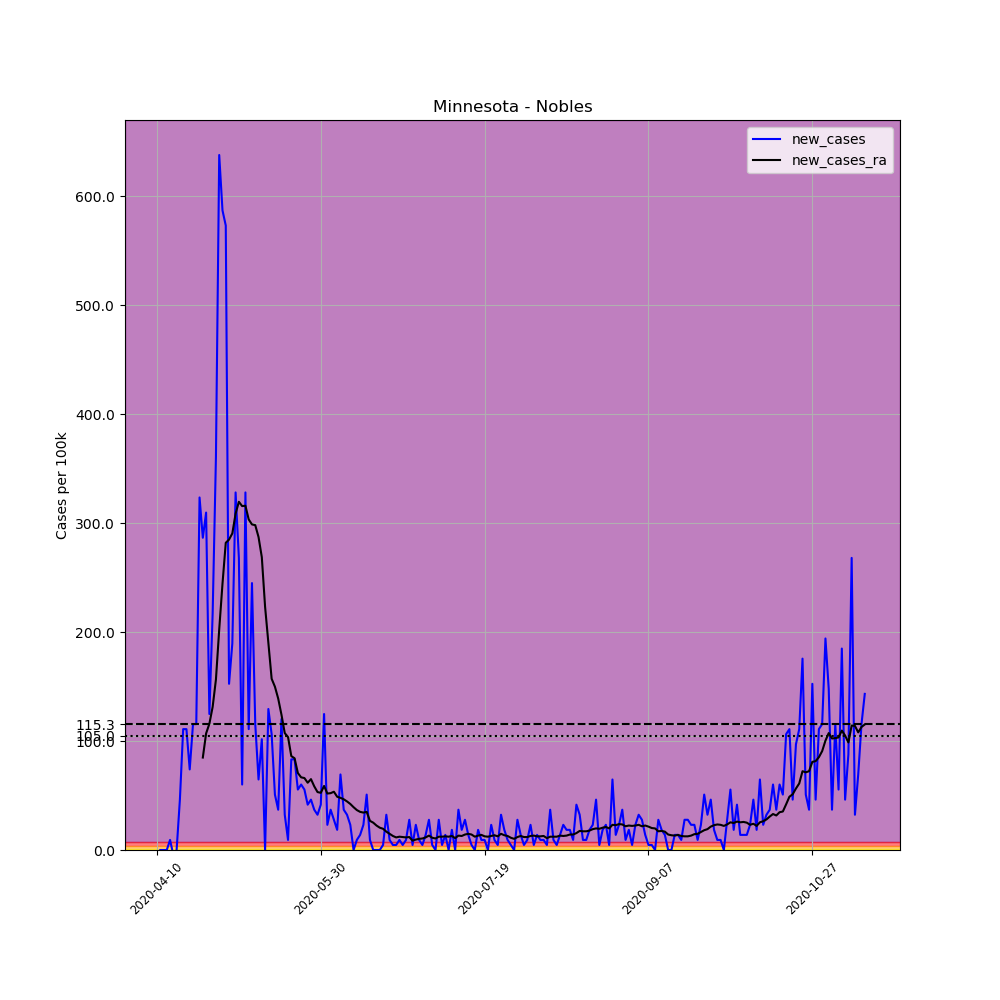

Data behind this chart, as committed beside it:
, date, county, state, fips, cases, deaths, COUNTY, STNAME, CTYNAME, POPESTIMATE2019, per_100k, new_cases, new_cases_ra
603664, 2020-04-10, Nobles, Minnesota, 27105, 1, 0, 105, Minnesota, Nobles, 21629, 4.623, , 
603665, 2020-04-11, Nobles, Minnesota, 27105, 1, 0, 105, Minnesota, Nobles, 21629, 4.623, 0.0, 
603666, 2020-04-12, Nobles, Minnesota, 27105, 1, 0, 105, Minnesota, Nobles, 21629, 4.623, 0.0, 
603667, 2020-04-13, Nobles, Minnesota, 27105, 1, 0, 105, Minnesota, Nobles, 21629, 4.623, 0.0, 
603668, 2020-04-14, Nobles, Minnesota, 27105, 3, 0, 105, Minnesota, Nobles, 21629, 13.87, 9.247, 
603669, 2020-04-15, Nobles, Minnesota, 27105, 2, 0, 105, Minnesota, Nobles, 21629, 9.247, -4.623, 
603670, 2020-04-16, Nobles, Minnesota, 27105, 2, 0, 105, Minnesota, Nobles, 21629, 9.247, 0.0, 
603671, 2020-04-17, Nobles, Minnesota, 27105, 12, 0, 105, Minnesota, Nobles, 21629, 55.48, 46.23, 
603672, 2020-04-18, Nobles, Minnesota, 27105, 36, 0, 105, Minnesota, Nobles, 21629, 166.4, 111, 
603673, 2020-04-19, Nobles, Minnesota, 27105, 60, 0, 105, Minnesota, Nobles, 21629, 277.4, 111, 
603674, 2020-04-20, Nobles, Minnesota, 27105, 76, 0, 105, Minnesota, Nobles, 21629, 351.4, 73.97, 
603675, 2020-04-21, Nobles, Minnesota, 27105, 101, 0, 105, Minnesota, Nobles, 21629, 467, 115.6, 
603676, 2020-04-22, Nobles, Minnesota, 27105, 126, 1, 105, Minnesota, Nobles, 21629, 582.6, 115.6, 
603677, 2020-04-23, Nobles, Minnesota, 27105, 196, 1, 105, Minnesota, Nobles, 21629, 906.2, 323.6, 
603678, 2020-04-24, Nobles, Minnesota, 27105, 258, 1, 105, Minnesota, Nobles, 21629, 1193, 286.7, 84.87
603679, 2020-04-25, Nobles, Minnesota, 27105, 325, 1, 105, Minnesota, Nobles, 21629, 1503, 309.8, 107
603680, 2020-04-26, Nobles, Minnesota, 27105, 352, 1, 105, Minnesota, Nobles, 21629, 1627, 124.8, 115.9
603681, 2020-04-27, Nobles, Minnesota, 27105, 399, 1, 105, Minnesota, Nobles, 21629, 1845, 217.3, 131.4
603682, 2020-04-28, Nobles, Minnesota, 27105, 477, 1, 105, Minnesota, Nobles, 21629, 2205, 360.6, 156.5
603683, 2020-04-29, Nobles, Minnesota, 27105, 615, 1, 105, Minnesota, Nobles, 21629, 2843, 638, 202.4
603684, 2020-04-30, Nobles, Minnesota, 27105, 742, 1, 105, Minnesota, Nobles, 21629, 3431, 587.2, 244.4
603685, 2020-05-01, Nobles, Minnesota, 27105, 866, 1, 105, Minnesota, Nobles, 21629, 4004, 573.3, 282
603686, 2020-05-02, Nobles, Minnesota, 27105, 899, 1, 105, Minnesota, Nobles, 21629, 4156, 152.6, 285
603687, 2020-05-03, Nobles, Minnesota, 27105, 940, 1, 105, Minnesota, Nobles, 21629, 4346, 189.6, 290.6
603688, 2020-05-04, Nobles, Minnesota, 27105, 1011, 1, 105, Minnesota, Nobles, 21629, 4674, 328.3, 308.8
603689, 2020-05-05, Nobles, Minnesota, 27105, 1069, 1, 105, Minnesota, Nobles, 21629, 4942, 268.2, 319.7
603690, 2020-05-06, Nobles, Minnesota, 27105, 1082, 2, 105, Minnesota, Nobles, 21629, 5003, 60.1, 315.7
603691, 2020-05-07, Nobles, Minnesota, 27105, 1153, 2, 105, Minnesota, Nobles, 21629, 5331, 328.3, 316
603692, 2020-05-08, Nobles, Minnesota, 27105, 1177, 2, 105, Minnesota, Nobles, 21629, 5442, 111, 303.5
603693, 2020-05-09, Nobles, Minnesota, 27105, 1230, 2, 105, Minnesota, Nobles, 21629, 5687, 245, 298.9
603694, 2020-05-10, Nobles, Minnesota, 27105, 1255, 2, 105, Minnesota, Nobles, 21629, 5802, 115.6, 298.2
603695, 2020-05-11, Nobles, Minnesota, 27105, 1269, 2, 105, Minnesota, Nobles, 21629, 5867, 64.73, 287.3
603696, 2020-05-12, Nobles, Minnesota, 27105, 1291, 2, 105, Minnesota, Nobles, 21629, 5969, 101.7, 268.8
603697, 2020-05-13, Nobles, Minnesota, 27105, 1291, 2, 105, Minnesota, Nobles, 21629, 5969, 0.0, 223.2
603698, 2020-05-14, Nobles, Minnesota, 27105, 1319, 2, 105, Minnesota, Nobles, 21629, 6098, 129.5, 190.6
603699, 2020-05-15, Nobles, Minnesota, 27105, 1342, 2, 105, Minnesota, Nobles, 21629, 6205, 106.3, 157.2
603700, 2020-05-16, Nobles, Minnesota, 27105, 1353, 2, 105, Minnesota, Nobles, 21629, 6255, 50.86, 149.9
603701, 2020-05-17, Nobles, Minnesota, 27105, 1361, 2, 105, Minnesota, Nobles, 21629, 6292, 36.99, 139
603702, 2020-05-18, Nobles, Minnesota, 27105, 1387, 2, 105, Minnesota, Nobles, 21629, 6413, 120.2, 124.2
603703, 2020-05-19, Nobles, Minnesota, 27105, 1394, 2, 105, Minnesota, Nobles, 21629, 6445, 32.36, 107.3
603704, 2020-05-20, Nobles, Minnesota, 27105, 1396, 2, 105, Minnesota, Nobles, 21629, 6454, 9.247, 103.7
603705, 2020-05-21, Nobles, Minnesota, 27105, 1414, 2, 105, Minnesota, Nobles, 21629, 6538, 83.22, 86.19
603706, 2020-05-22, Nobles, Minnesota, 27105, 1432, 2, 105, Minnesota, Nobles, 21629, 6621, 83.22, 84.21
603707, 2020-05-23, Nobles, Minnesota, 27105, 1444, 2, 105, Minnesota, Nobles, 21629, 6676, 55.48, 70.67
603708, 2020-05-24, Nobles, Minnesota, 27105, 1457, 2, 105, Minnesota, Nobles, 21629, 6736, 60.1, 66.71
603709, 2020-05-25, Nobles, Minnesota, 27105, 1469, 2, 105, Minnesota, Nobles, 21629, 6792, 55.48, 66.05
603710, 2020-05-26, Nobles, Minnesota, 27105, 1478, 2, 105, Minnesota, Nobles, 21629, 6833, 41.61, 61.76
603711, 2020-05-27, Nobles, Minnesota, 27105, 1488, 3, 105, Minnesota, Nobles, 21629, 6880, 46.23, 65.06
603712, 2020-05-28, Nobles, Minnesota, 27105, 1496, 3, 105, Minnesota, Nobles, 21629, 6917, 36.99, 58.45
603713, 2020-05-29, Nobles, Minnesota, 27105, 1503, 4, 105, Minnesota, Nobles, 21629, 6949, 32.36, 53.17
603714, 2020-05-30, Nobles, Minnesota, 27105, 1512, 5, 105, Minnesota, Nobles, 21629, 6991, 41.61, 52.51
603715, 2020-05-31, Nobles, Minnesota, 27105, 1539, 5, 105, Minnesota, Nobles, 21629, 7115, 124.8, 58.78
603716, 2020-06-01, Nobles, Minnesota, 27105, 1544, 5, 105, Minnesota, Nobles, 21629, 7139, 23.12, 51.85
603717, 2020-06-02, Nobles, Minnesota, 27105, 1552, 5, 105, Minnesota, Nobles, 21629, 7176, 36.99, 52.18
603718, 2020-06-03, Nobles, Minnesota, 27105, 1558, 5, 105, Minnesota, Nobles, 21629, 7203, 27.74, 53.5
603719, 2020-06-04, Nobles, Minnesota, 27105, 1562, 5, 105, Minnesota, Nobles, 21629, 7222, 18.49, 48.88
603720, 2020-06-05, Nobles, Minnesota, 27105, 1577, 5, 105, Minnesota, Nobles, 21629, 7291, 69.35, 47.89
603721, 2020-06-06, Nobles, Minnesota, 27105, 1585, 5, 105, Minnesota, Nobles, 21629, 7328, 36.99, 46.56
603722, 2020-06-07, Nobles, Minnesota, 27105, 1592, 5, 105, Minnesota, Nobles, 21629, 7360, 32.36, 44.58
603723, 2020-06-08, Nobles, Minnesota, 27105, 1597, 5, 105, Minnesota, Nobles, 21629, 7384, 23.12, 42.27
... 157 more rows
